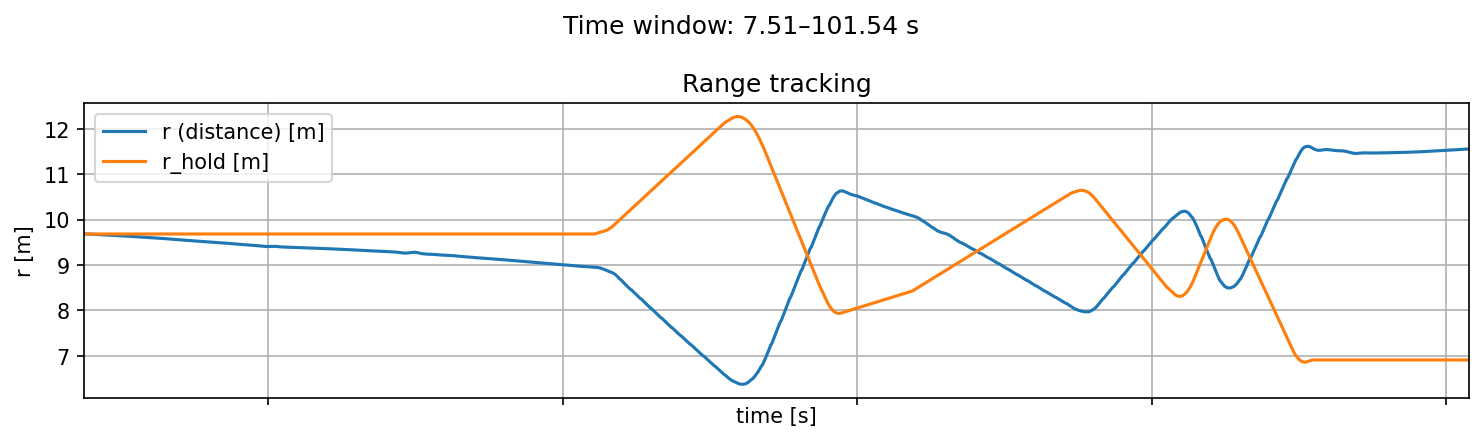

The table this chart was drawn from, first rows:
t, r, r_hold, set_v_r, set_v_theta, set_v_z, filtered_v_r, vel_r_measured, vel_theta_measured, vel_z_measured, cmd_acc_r, cmd_acc_theta, cmd_acc_z, acc_x, acc_y, acc_z, pub_vel_x, pub_vel_y, pub_vel_z, yaw_enu, yaw_target, error_yaw, total_yaw_err, yaw_rate
7.507, 9.683, 9.683, 0.0, 0.0, 0.0, 0.0, -0.01656, -0.02522, -0.0009743, 0.1406, 0.2072, 0.004686, -0.2181, -0.123, 0.004686, 0.0, 0.0, 0.0, 2.779, 2.68, -0.09846, -0.09846, -1.685
7.54, 9.683, 9.683, 0.0, 0.0, 0.0, 0.0, -0.01654, -0.02515, -0.0009594, 0.03803, 0.1245, 0.002008, -0.08945, -0.09452, 0.002008, 0.0, 0.0, 0.0, 2.779, 2.68, -0.09846, -0.09846, 0.1476
7.576, 9.683, 9.683, 0.0, 0.0, 0.0, 0.0, -0.01642, -0.02494, -0.0009179, 0.06284, 0.1081, 0.001374, -0.1044, -0.06882, 0.001374, 0.0, 0.0, 0.0, 2.779, 2.68, -0.09846, -0.09846, -0.3026
7.61, 9.683, 9.683, 0.0, 0.0, 0.0, 0.0, -0.01615, -0.02463, -0.000852, 0.06178, 0.09574, 0.0008624, -0.09793, -0.05823, 0.0008624, 0.0, 0.0, 0.0, 2.778, 2.68, -0.09807, -0.09807, -0.2998
7.64, 9.683, 9.683, 0.0, 0.0, 0.0, 0.0, -0.01575, -0.02369, -0.0007311, 0.06028, 0.0822, 0.0002653, -0.09056, -0.04678, 0.0002653, 0.0, 0.0, 0.0, 2.778, 2.68, -0.09753, -0.09753, -0.3001
7.674, 9.683, 9.683, 0.0, 0.0, 0.0, 0.0, -0.01496, -0.0219, -0.0007155, 0.05645, 0.06539, 0.0004117, -0.07966, -0.03343, 0.0004117, 0.0, 0.0, 0.0, 2.777, 2.68, -0.09666, -0.09666, -0.2982
7.741, 9.683, 9.683, 0.0, 0.0, 0.0, 0.0, -0.01386, -0.01961, -0.0007257, 0.05426, 0.05104, 0.0004752, -0.0713, -0.02156, 0.0004752, 0.0, 0.0, 0.0, 2.775, 2.68, -0.09492, -0.09492, -0.2988
7.774, 9.682, 9.683, 0.0, 0.0, 0.0, 0.0, -0.01243, -0.01689, -0.0007515, 0.04636, 0.03483, 0.0005718, -0.05702, -0.01055, 0.0005718, 0.0, 0.0, 0.0, 2.773, 2.68, -0.09251, -0.09251, -0.28
7.807, 9.682, 9.683, 0.0, 0.0, 0.0, 0.0, -0.01075, -0.01398, -0.0007428, 0.03979, 0.02019, 0.0004571, -0.04462, -0.000365, 0.0004571, 0.0, 0.0, 0.0, 2.769, 2.68, -0.08853, -0.08853, -0.2529
7.841, 9.682, 9.683, 0.0, 0.0, 0.0, 0.0, -0.008821, -0.01087, -0.0006987, 0.03223, 0.006381, 0.0002572, -0.0317, 0.008635, 0.0002572, 0.0, 0.0, 0.0, 2.764, 2.68, -0.08349, -0.08349, -0.2347
7.875, 9.681, 9.683, 0.0, 0.0, 0.0, 0.0, -0.007096, -0.008167, -0.0005497, 0.02716, -0.0024, -0.0003405, -0.02326, 0.01424, -0.0003405, 0.0, 0.0, 0.0, 2.758, 2.68, -0.07759, -0.07759, -0.2122
7.909, 9.681, 9.683, 0.0, 0.0, 0.0, 0.0, -0.00532, -0.00572, -0.0005683, 0.02034, -0.009094, 0.000162, -0.01416, 0.0172, 0.000162, 0.0, 0.0, 0.0, 2.751, 2.68, -0.07046, -0.07046, -0.183
7.943, 9.68, 9.683, 0.0, 0.0, 0.0, 0.0, -0.003653, -0.003627, -0.0005257, 0.0146, -0.01353, -1.0687059391908927e-05, -0.007052, 0.01862, -1.0687059391908927e-05, 0.0, 0.0, 0.0, 2.743, 2.68, -0.06304, -0.06304, -0.1626
7.976, 9.68, 9.683, 0.0, 0.0, 0.0, 0.0, -0.001803, -0.001643, -0.0004878, 0.006747, -0.01797, -3.139716575634242e-05, 0.001963, 0.0191, -3.139716575634242e-05, 0.0, 0.0, 0.0, 2.734, 2.68, -0.05422, -0.05422, -0.1207
8.011, 9.679, 9.683, 0.0, 0.0, 0.0, 0.0, -2.9836004681737918e-05, -2.2148636919050858e-05, -0.0004772, 0.0009378, -0.01952, 7.34055701383903e-05, 0.007856, 0.0179, 7.34055701383903e-05, 0.0, 0.0, 0.0, 2.725, 2.68, -0.0452, -0.0452, -0.1024
8.045, 9.678, 9.683, 0.0, 0.0, 0.0, 0.0, 0.001261, 0.0009156, -0.0004611, -0.002097, -0.01714, 7.790404836879419e-05, 0.009511, 0.01441, 7.790404836879419e-05, 0.0, 0.0, 0.0, 2.716, 2.68, -0.03637, -0.03637, -0.07761
8.078, 9.678, 9.683, 0.0, 0.0, 0.0, 0.0, 0.002408, 0.001558, -0.0003676, -0.006599, -0.01493, -0.0002842, 0.01256, 0.01043, -0.0002842, 0.0, 0.0, 0.0, 2.707, 2.68, -0.02753, -0.02753, -0.04966
8.11, 9.677, 9.683, 0.0, 0.0, 0.0, 0.0, 0.003263, 0.001815, -0.0003783, -0.008862, -0.0112, 4.98679663117889e-05, 0.01292, 0.006074, 4.98679663117889e-05, 0.0, 0.0, 0.0, 2.699, 2.68, -0.01902, -0.01902, -0.02743
8.146, 9.676, 9.683, 0.0, 0.0, 0.0, 0.0, 0.003759, 0.001677, -0.0003319, -0.009554, -0.005812, -0.0001238, 0.01114, 0.0009455, -0.0001238, 0.0, 0.0, 0.0, 2.69, 2.68, -0.01056, -0.01056, -0.008976
8.18, 9.676, 9.683, 0.0, 0.0, 0.0, 0.0, 0.004372, 0.001653, -0.0002168, -0.01309, -0.003506, -0.0005046, 0.01328, -0.002698, -0.0005046, 0.0, 0.0, 0.0, 2.683, 2.68, -0.003139, -0.003139, 0.003585
8.214, 9.675, 9.683, 0.0, 0.0, 0.0, 0.0, 0.004657, 0.001452, -0.0001614, -0.01269, -0.0001227, -0.0004106, 0.01142, -0.005549, -0.0004106, 0.0, 0.0, 0.0, 2.676, 2.68, 0.003444, 0.003444, 0.01666
8.247, 9.674, 9.683, 0.0, 0.0, 0.0, 0.0, 0.004561, 0.0009767, -9.822798165259883e-05, -0.01128, 0.004422, -0.0004755, 0.008129, -0.008989, -0.0004755, 0.0, 0.0, 0.0, 2.671, 2.679, 0.008966, 0.008966, 0.02327
8.282, 9.674, 9.683, 0.0, 0.0, 0.0, 0.0, 0.004376, 0.0006016, -2.4217246391344815e-05, -0.01092, 0.006797, -0.0005699, 0.006746, -0.01095, -0.0005699, 0.0, 0.0, 0.0, 2.665, 2.679, 0.01398, 0.01398, 0.03598
8.316, 9.673, 9.683, 0.0, 0.0, 0.0, 0.0, 0.00395, 0.0001328, 3.745983121916652e-05, -0.008516, 0.009768, -0.000578, 0.003267, -0.01254, -0.000578, 0.0, 0.0, 0.0, 2.662, 2.679, 0.01779, 0.01779, 0.03489
8.354, 9.672, 9.683, 0.0, 0.0, 0.0, 0.0, 0.003409, -0.0003543, 6.448820931836963e-05, -0.006681, 0.01215, -0.0004304, 0.0005623, -0.01385, -0.0004304, 0.0, 0.0, 0.0, 2.659, 2.679, 0.02049, 0.02049, 0.03209
8.391, 9.672, 9.683, 0.0, 0.0, 0.0, 0.0, 0.003051, -0.0003801, 8.172905654646456e-05, -0.006262, 0.01056, -0.0003468, 0.0008941, -0.01225, -0.0003468, 0.0, 0.0, 0.0, 2.657, 2.679, 0.02219, 0.02219, 0.03119
8.42, 9.671, 9.683, 0.0, 0.0, 0.0, 0.0, 0.002475, -0.0005001, 0.0001171, -0.002558, 0.01112, -0.0004126, -0.002672, -0.0111, -0.0004126, 0.0, 0.0, 0.0, 2.656, 2.679, 0.023, 0.023, 0.02814
8.484, 9.671, 9.683, 0.0, 0.0, 0.0, 0.0, 0.002002, -0.000448, 0.0002406, -0.002609, 0.009809, -0.0006891, -0.002042, -0.009943, -0.0006891, 0.0, 0.0, 0.0, 2.656, 2.679, 0.02312, 0.02312, 0.0252
8.519, 9.67, 9.683, 0.0, 0.0, 0.0, 0.0, 0.001412, -0.0003539, 0.0002463, 0.0007671, 0.008951, -0.0003747, -0.00468, -0.007668, -0.0003747, 0.0, 0.0, 0.0, 2.657, 2.679, 0.02256, 0.02256, 0.01761
8.553, 9.67, 9.683, 0.0, 0.0, 0.0, 0.0, 0.0008214, -0.0002988, 0.0003057, 0.00281, 0.008647, -0.0005758, -0.006373, -0.006485, -0.0005758, 0.0, 0.0, 0.0, 2.658, 2.679, 0.02147, 0.02147, 0.01097
8.588, 9.669, 9.683, 0.0, -0.1, 0.0, 0.0, 0.0003056, -0.000144, 0.0003911, 0.004368, -0.5453, -0.0007695, 0.2394, 0.4899, -0.0007695, 0.0, 0.0, 0.0, 2.659, 2.679, 0.01982, 0.01982, 0.002008
8.622, 9.669, 9.683, 0.0, -0.1, 0.0, 0.0, 9.862814629289883e-05, 0.000345, 0.0004724, 0.003936, -0.4801, -0.000869, 0.2108, 0.4314, -0.000869, 0.0, 0.0, 0.0, 2.661, 2.679, 0.01785, 0.01785, -0.005477
8.656, 9.668, 9.683, 0.0, -0.1, 0.0, 0.0, -0.0002273, 0.000687, 0.0005067, 0.006146, -0.427, -0.0007364, 0.1851, 0.3848, -0.0007364, 0.0, 0.0, 0.0, 2.664, 2.679, 0.01533, 0.01533, -0.01829
8.691, 9.668, 9.683, 0.0, -0.1, 0.0, 0.0, -0.0004651, 0.001086, 0.0005575, 0.006485, -0.3889, -0.0007935, 0.1678, 0.3509, -0.0007935, 0.0, 0.0, 0.0, 2.666, 2.679, 0.013, 0.013, -0.0198
8.724, 9.667, 9.683, 0.0, -0.1, 0.0, 0.0, -0.0006241, 0.0007777, 0.0005596, 0.006897, -0.3565, -0.000592, 0.153, 0.3221, -0.000592, 0.0, 0.0, 0.0, 2.668, 2.679, 0.0107, 0.0107, -0.0275
8.758, 9.667, 9.683, 0.0, -0.1, 0.0, 0.0, -0.0008521, -0.001254, 0.0005743, 0.008189, -0.3198, -0.0005784, 0.1354, 0.2898, -0.0005784, 0.0, 0.0, 0.0, 2.67, 2.679, 0.008402, 0.008402, -0.03357
8.793, 9.666, 9.683, 0.0, -0.1, 0.0, 0.0, -0.0009413, -0.005588, 0.0005657, 0.007848, -0.2763, -0.000444, 0.1164, 0.2507, -0.000444, 0.0, 0.0, 0.0, 2.672, 2.679, 0.006282, 0.006282, -0.0366
8.827, 9.666, 9.683, 0.0, -0.1, 0.0, 0.0, -0.0008603, -0.01212, 0.0005711, 0.007042, -0.2283, -0.0004484, 0.09564, 0.2074, -0.0004484, 0.0, 0.0, 0.0, 2.674, 2.679, 0.00435, 0.00435, -0.04024
8.862, 9.665, 9.683, 0.0, -0.1, 0.0, 0.0, -0.0006161, -0.02099, 0.0006494, 0.005729, -0.1744, -0.0007758, 0.07273, 0.1586, -0.0007758, 0.0, 0.0, 0.0, 2.676, 2.679, 0.002804, 0.002804, -0.03933
8.896, 9.665, 9.683, 0.0, -0.1, 0.0, 0.0, -0.0003932, -0.03041, 0.0006709, 0.005271, -0.1285, -0.0006487, 0.05264, 0.1173, -0.0006487, 0.0, 0.0, 0.0, 2.677, 2.679, 0.001665, 0.001665, -0.03826
8.931, 9.664, 9.683, 0.0, -0.1, 0.0, 0.0, -0.0002899, -0.04051, 0.0006822, 0.005464, -0.08434, -0.0005945, 0.03275, 0.07791, -0.0005945, 0.0, 0.0, 0.0, 2.678, 2.679, 0.0008989, 0.0008989, -0.0363
8.964, 9.664, 9.683, 0.0, -0.1, 0.0, 0.0, -8.877601405775024e-05, -0.05054, 0.0006655, 0.004182, -0.0461, -0.0004428, 0.01683, 0.04312, -0.0004428, 0.0, 0.0, 0.0, 2.678, 2.679, 0.0006917, 0.0006917, -0.03019
8.997, 9.663, 9.683, 0.0, -0.1, 0.0, 0.0, 6.139805206719848e-05, -0.05986, 0.0007235, 0.004098, -0.01671, -0.0007283, 0.003786, 0.01679, -0.0007283, 0.0, 0.0, 0.0, 2.679, 2.679, 0.0006915, 0.0006915, -0.02892
9.03, 9.662, 9.683, 0.0, -0.1, 0.0, 0.0, 0.0002471, -0.06908, 0.0008979, 0.003283, 0.01146, -0.001386, -0.008049, -0.008794, -0.001386, 0.0, 0.0, 0.0, 2.678, 2.679, 0.001038, 0.001038, -0.02315
9.063, 9.662, 9.683, 0.0, -0.1, 0.0, 0.0, 0.0005529, -0.07652, 0.000876, 0.001717, 0.02483, -0.000782, -0.0126, -0.02146, -0.000782, 0.0, 0.0, 0.0, 2.678, 2.68, 0.00158, 0.00158, -0.01949
9.097, 9.661, 9.683, 0.0, -0.1, 0.0, 0.0, 0.0007912, -0.08233, 0.0009712, 0.001414, 0.02834, -0.001182, -0.01389, -0.02475, -0.001182, 0.0, 0.0, 0.0, 2.677, 2.68, 0.00253, 0.00253, -0.01166
9.131, 9.661, 9.683, 0.0, -0.1, 0.0, 0.0, 0.0007995, -0.08725, 0.001054, 0.002359, 0.0306, -0.001256, -0.01574, -0.02635, -0.001256, 0.0, 0.0, 0.0, 2.676, 2.68, 0.003657, 0.003657, -0.007056
9.164, 9.66, 9.683, 0.0, -0.2, 0.0, 0.0, 0.0008995, -0.09076, 0.001025, 0.001266, -0.6087, -0.0008098, 0.2697, 0.5456, -0.0008098, 0.0, 0.0, 0.0, 2.675, 2.68, 0.004983, 0.004983, -0.0005143
9.199, 9.66, 9.683, 0.0, -0.2, 0.0, 0.0, 0.0007882, -0.09307, 0.001111, 0.002762, -0.4717, -0.001196, 0.2073, 0.4237, -0.001196, 0.0, 0.0, 0.0, 2.674, 2.681, 0.00646, 0.00646, 0.005009
9.233, 9.659, 9.683, 0.0, -0.2, 0.0, 0.0, 0.001002, -0.09408, 0.001129, 0.0002241, -0.4292, -0.0009966, 0.1906, 0.3845, -0.0009966, 0.0, 0.0, 0.0, 2.673, 2.681, 0.007731, 0.007731, 0.005939
9.299, 9.658, 9.683, 0.0, -0.2, 0.0, 0.0, 0.001266, -0.09447, 0.001107, -0.0001848, -0.3868, -0.0007445, 0.172, 0.3464, -0.0007445, 0.0, 0.0, 0.0, 2.672, 2.681, 0.009042, 0.009042, 0.006438
9.334, 9.658, 9.683, 0.0, -0.2, 0.0, 0.0, 0.00131, -0.0959, 0.001068, 0.0002599, -0.3607, -0.0005633, 0.16, 0.3233, -0.0005633, 0.0, 0.0, 0.0, 2.671, 2.681, 0.01017, 0.01017, 0.01306
9.369, 9.657, 9.683, 0.0, -0.2, 0.0, 0.0, 0.001439, -0.09907, 0.001039, -0.0008955, -0.3291, -0.000505, 0.1469, 0.2945, -0.000505, 0.0, 0.0, 0.0, 2.67, 2.682, 0.01132, 0.01132, 0.01848
9.401, 9.657, 9.683, 0.0, -0.2, 0.0, 0.0, 0.001462, -0.1047, 0.0009106, -0.0003243, -0.2879, 2.9796348660123678e-05, 0.128, 0.2578, 2.9796348660123678e-05, 0.0, 0.0, 0.0, 2.669, 2.682, 0.01255, 0.01255, 0.02465
9.436, 9.656, 9.683, 0.0, -0.2, 0.0, 0.0, 0.001311, -0.1131, 0.0009668, 0.0009957, -0.2359, -0.0005918, 0.1037, 0.2119, -0.0005918, 0.0, 0.0, 0.0, 2.669, 2.682, 0.01339, 0.01339, 0.02254
9.47, 9.655, 9.683, 0.0, -0.2, 0.0, 0.0, 0.001461, -0.1221, 0.0008718, -0.0009881, -0.1927, -6.121260317009292e-05, 0.08622, 0.1723, -6.121260317009292e-05, 0.0, 0.0, 0.0, 2.668, 2.683, 0.01426, 0.01426, 0.02874
9.504, 9.654, 9.683, 0.0, -0.2, 0.0, 0.0, 0.001668, -0.132, 0.0008054, -0.001346, -0.1487, -2.377275332976481e-05, 0.06704, 0.1328, -2.377275332976481e-05, 0.0, 0.0, 0.0, 2.668, 2.683, 0.01467, 0.01467, 0.02533
9.537, 9.654, 9.683, 0.0, -0.3, 0.0, 0.0, 0.001613, -0.1426, 0.0007199, 0.0003486, -0.7667, 0.0001501, 0.3387, 0.6879, 0.0001501, 0.0, 0.0, 0.0, 2.668, 2.684, 0.01545, 0.01545, 0.0364
9.572, 9.653, 9.683, 0.0, -0.3, 0.0, 0.0, 0.00162, -0.153, 0.0005929, -8.814804583445832e-05, -0.5601, 0.0004469, 0.2475, 0.5024, 0.0004469, 0.0, 0.0, 0.0, 2.668, 2.684, 0.01579, 0.01579, 0.0314
9.605, 9.653, 9.683, 0.0, -0.3, 0.0, 0.0, 0.001489, -0.1636, 0.0007183, 0.00142, -0.4692, -0.0005726, 0.2058, 0.4217, -0.0005726, 0.0, 0.0, 0.0, 2.669, 2.685, 0.01598, 0.01598, 0.03346
... 2,584 more rows
